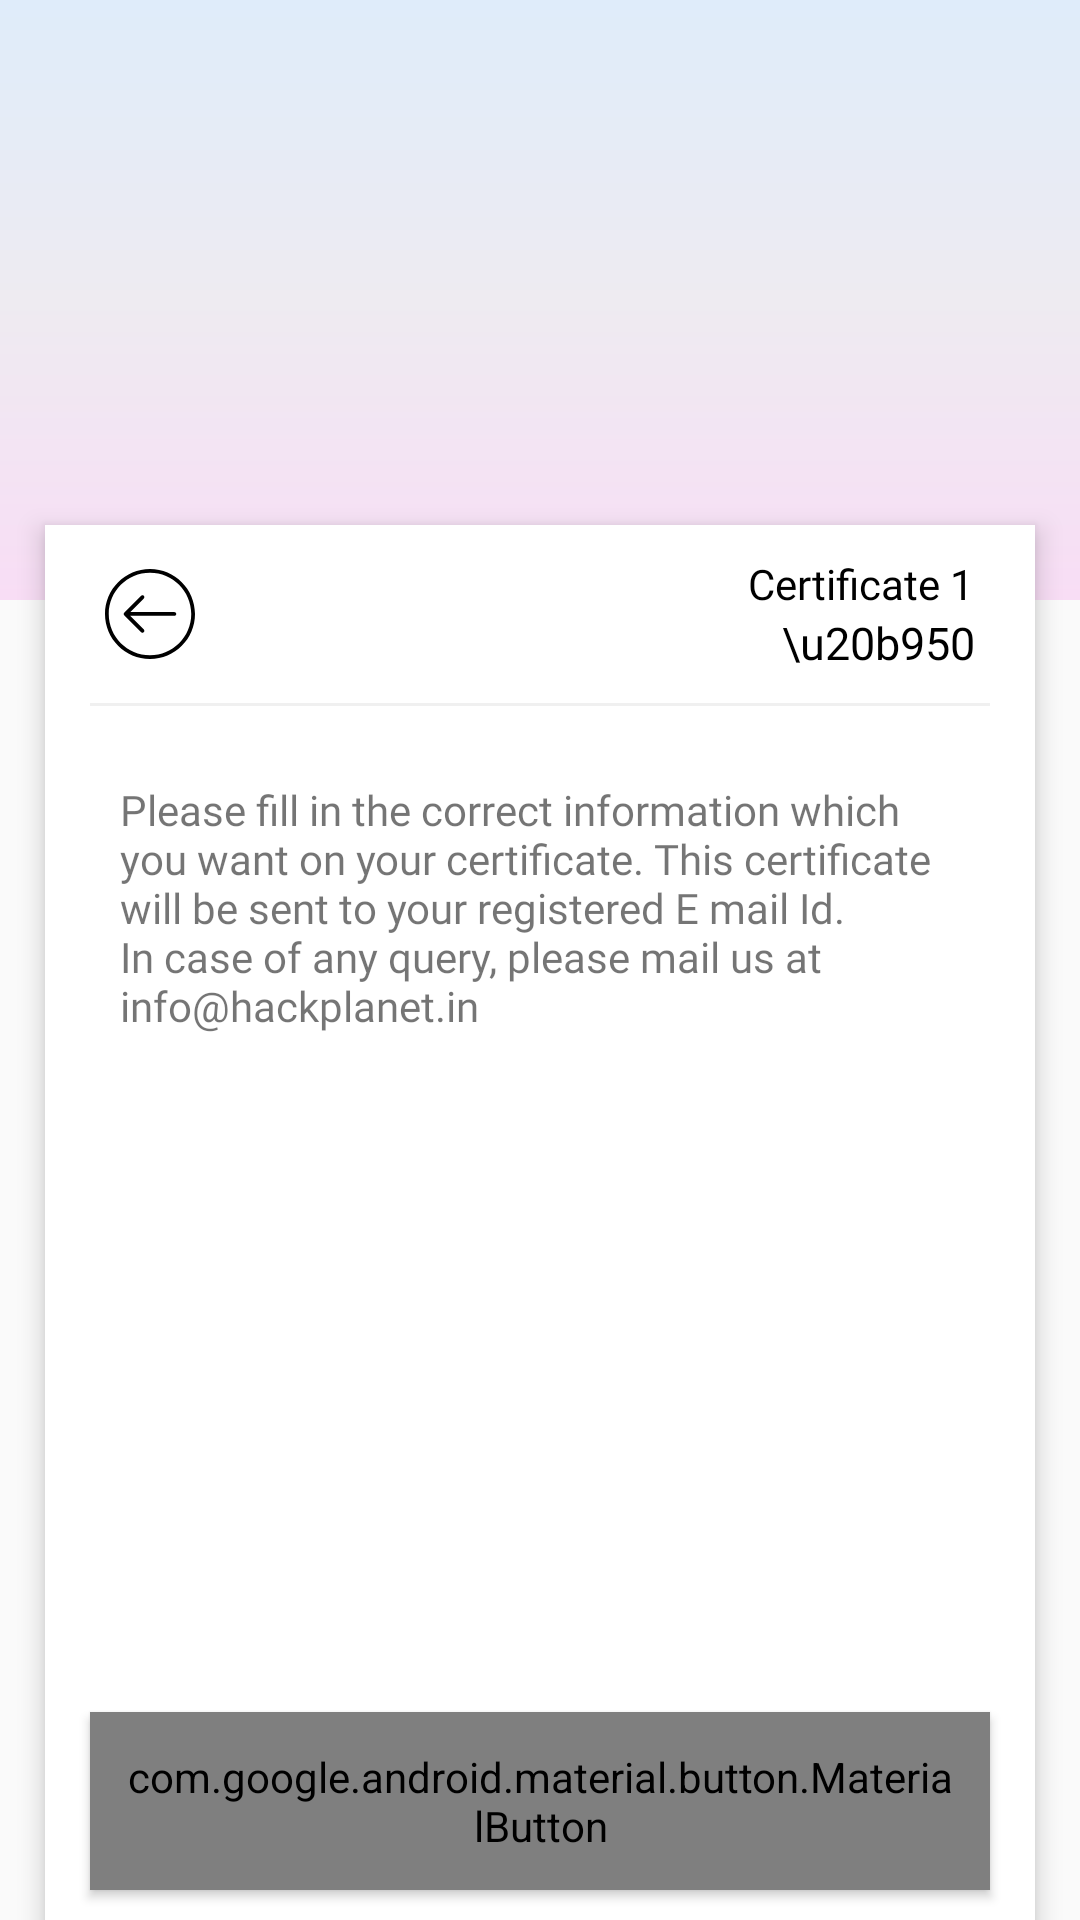

This screen was rendered from an Android layout file. Write that file and the resources it references.
<!-- AndroidManifest.xml: application theme AppTheme -->
<!-- res/layout/activity_detail.xml -->
<?xml version="1.0" encoding="utf-8"?>
<layout>

    <RelativeLayout
        xmlns:android="http://schemas.android.com/apk/res/android"
        xmlns:app="http://schemas.android.com/apk/res-auto"
        xmlns:tools="http://schemas.android.com/tools"
        android:layout_width="match_parent"
        android:layout_height="match_parent"
        android:fitsSystemWindows="true"
        tools:context=".activity.Detail">

        <ImageView
            android:id="@+id/detailImage"
            android:layout_width="match_parent"
            android:layout_height="200dp"
            android:scaleType="fitXY"
            android:src="@drawable/login_background" />

        <androidx.cardview.widget.CardView
            android:layout_width="match_parent"
            android:layout_height="match_parent"
            android:layout_marginStart="15dp"
            android:layout_marginTop="175dp"
            android:layout_marginEnd="15dp"
            app:cardCornerRadius="@null"
            app:cardElevation="5dp">

            <RelativeLayout
                android:layout_width="match_parent"
                android:layout_height="match_parent">

                <RelativeLayout
                    android:id="@+id/view1"
                    android:layout_width="match_parent"
                    android:layout_height="wrap_content"
                    android:paddingStart="20dp"
                    android:paddingTop="10dp"
                    android:paddingEnd="20dp"
                    android:paddingBottom="10dp">

                    <ImageView
                        android:id="@+id/detailBack"
                        android:layout_width="wrap_content"
                        android:layout_height="wrap_content"
                        android:layout_centerVertical="true"
                        android:src="@drawable/ic_return" />

                    <LinearLayout
                        android:layout_width="wrap_content"
                        android:layout_height="wrap_content"
                        android:layout_alignParentEnd="true"
                        android:orientation="vertical">

                        <TextView
                            android:id="@+id/cert_name"
                            android:layout_width="wrap_content"
                            android:layout_height="wrap_content"
                            android:fontFamily="@font/roboto"
                            android:text="Certificate 1"
                            android:textColor="#000000"
                            android:textSize="14sp" />

                        <TextView
                            android:id="@+id/cert_price"
                            android:layout_width="wrap_content"
                            android:layout_height="wrap_content"
                            android:layout_gravity="end"
                            android:fontFamily="@font/roboto_black"
                            android:gravity="end"
                            android:text="\u20b950"
                            android:textColor="#000000"
                            android:textSize="15sp" />

                    </LinearLayout>

                </RelativeLayout>

                <View
                    android:id="@+id/view2"
                    android:layout_width="match_parent"
                    android:layout_height="1dp"
                    android:layout_below="@id/view1"
                    android:layout_marginStart="15dp"
                    android:layout_marginEnd="15dp"
                    android:background="#F0F0F0" />

                <androidx.core.widget.NestedScrollView
                    android:layout_width="match_parent"
                    android:overScrollMode="never"
                    android:scrollbars="none"
                    android:layout_below="@id/view2"
                    android:layout_height="wrap_content">

                    <TextView
                        android:layout_width="match_parent"
                        android:layout_height="wrap_content"
                        android:layout_marginStart="25dp"
                        android:layout_marginTop="25dp"
                        android:layout_marginEnd="25dp"
                        android:fontFamily="@font/poppins"
                        android:text="Please fill in the correct information which you want on your certificate. This certificate will be sent to your registered E mail Id. In case of any query, please mail us at info@hackplanet.in"
                        android:textSize="14sp" />

                </androidx.core.widget.NestedScrollView>

                <com.google.android.material.button.MaterialButton
                    android:id="@+id/enroll"
                    style="@style/Widget.MaterialComponents.Button"
                    android:layout_width="match_parent"
                    android:layout_height="wrap_content"
                    android:layout_alignParentBottom="true"
                    android:layout_marginStart="15dp"
                    android:layout_marginEnd="15dp"
                    android:layout_marginBottom="10dp"
                    android:fontFamily="@font/roboto_medium"
                    android:padding="12dp"
                    android:text="Enroll"
                    app:backgroundTint="@color/colorPrimaryDark2"
                    android:textAppearance="@style/TextAppearance.AppCompat.Body1"
                    android:textSize="14sp"
                    app:cornerRadius="0dp" />

            </RelativeLayout>

        </androidx.cardview.widget.CardView>

    </RelativeLayout>

</layout>
<!-- resources referenced by this layout -->
<resources>
  <color name="colorPrimaryDark2">#F57B00</color>
  <!-- drawable ic_return (drawable) -->
  <vector xmlns:android="http://schemas.android.com/apk/res/android"
      android:width="30dp"
      android:height="30dp"
      android:viewportWidth="512"
      android:viewportHeight="512">
    <path
        android:fillColor="#FF000000"
        android:pathData="M256,0C114.844,0 0,114.844 0,256s114.844,256 256,256s256,-114.844 256,-256S397.156,0 256,0zM256,490.667C126.604,490.667 21.333,385.396 21.333,256S126.604,21.333 256,21.333S490.667,126.604 490.667,256S385.396,490.667 256,490.667z"/>
    <path
        android:fillColor="#FF000000"
        android:pathData="M394.667,245.333H143.083l77.792,-77.792c4.167,-4.167 4.167,-10.917 0,-15.083c-4.167,-4.167 -10.917,-4.167 -15.083,0l-96,96c-4.167,4.167 -4.167,10.917 0,15.083l96,96c2.083,2.083 4.813,3.125 7.542,3.125c2.729,0 5.458,-1.042 7.542,-3.125c4.167,-4.167 4.167,-10.917 0,-15.083l-77.792,-77.792h251.583c5.896,0 10.667,-4.771 10.667,-10.667S400.563,245.333 394.667,245.333z"/>
  </vector>
  <!-- drawable login_background (drawable) -->
  <?xml version="1.0" encoding="utf-8"?>
  <shape xmlns:android="http://schemas.android.com/apk/res/android"
      android:shape="rectangle">
  
      <gradient android:startColor="#DFECFA"
          android:centerColor="#EEEBF1"
          android:angle="270"
          android:endColor="#F8DDF5"/>
  
  </shape>
  <style name="AppTheme" parent="Theme.AppCompat.Light.DarkActionBar">
          
          <item name="colorPrimary">@color/colorPrimary</item>
          <item name="colorPrimaryDark">@color/colorPrimaryDark</item>
          <item name="colorAccent">@color/colorAccent</item>
          <item name="windowActionBar">false</item>
          <item name="windowNoTitle">true</item>
  
          <item name="drawerArrowStyle">@style/DrawerArrowStyle</item>
      </style>
  <color name="colorPrimary">#F57B00</color>
  <color name="colorPrimaryDark">#F57B00</color>
  <color name="colorAccent">#F57B00</color>
  <style name="DrawerArrowStyle" parent="Widget.AppCompat.DrawerArrowToggle">
          <item name="color">@color/colorPrimaryDark</item>
      </style>
</resources>
